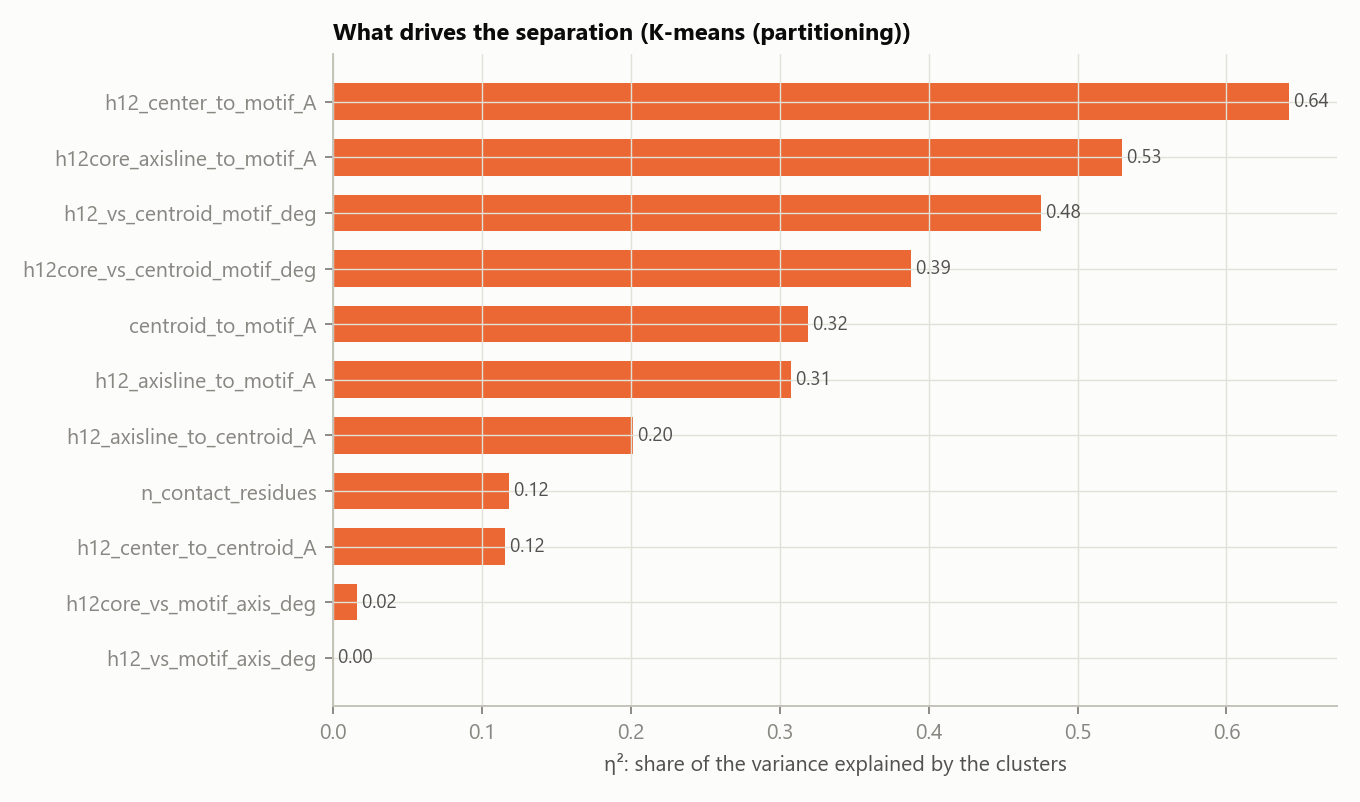

The data file committed next to this chart (first rows):
descriptor, type, eta2_between_clusters, random_forest_importance, median_cluster_0, median_cluster_1
h12_center_to_motif_A, distance, 0.6421, 0.1959, 12.52, 25.35
h12core_axisline_to_motif_A, distance, 0.5296, 0.1867, 12.33, 16.71
h12_vs_centroid_motif_deg, angle, 0.4754, 0.1702, 86.89, 61.18
h12core_vs_centroid_motif_deg, angle, 0.3879, 0.0735, 83.65, 69.44
centroid_to_motif_A, distance, 0.3189, 0.2053, 21.65, 17.15
h12_axisline_to_motif_A, distance, 0.3078, 0.0374, 12.36, 13.47
h12_axisline_to_centroid_A, distance, 0.2012, 0.1028, 13.53, 7.629
n_contact_residues, other, 0.1183, 0.00859, 9.0, 6.0
h12_center_to_centroid_A, distance, 0.1156, 0.01453, 13.75, 15.82
h12core_vs_motif_axis_deg, angle, 0.01597, 0.001982, 71.15, 60.4
h12_vs_motif_axis_deg, angle, 8.621172306096074e-06, 0.003061, 63.99, 62.15
